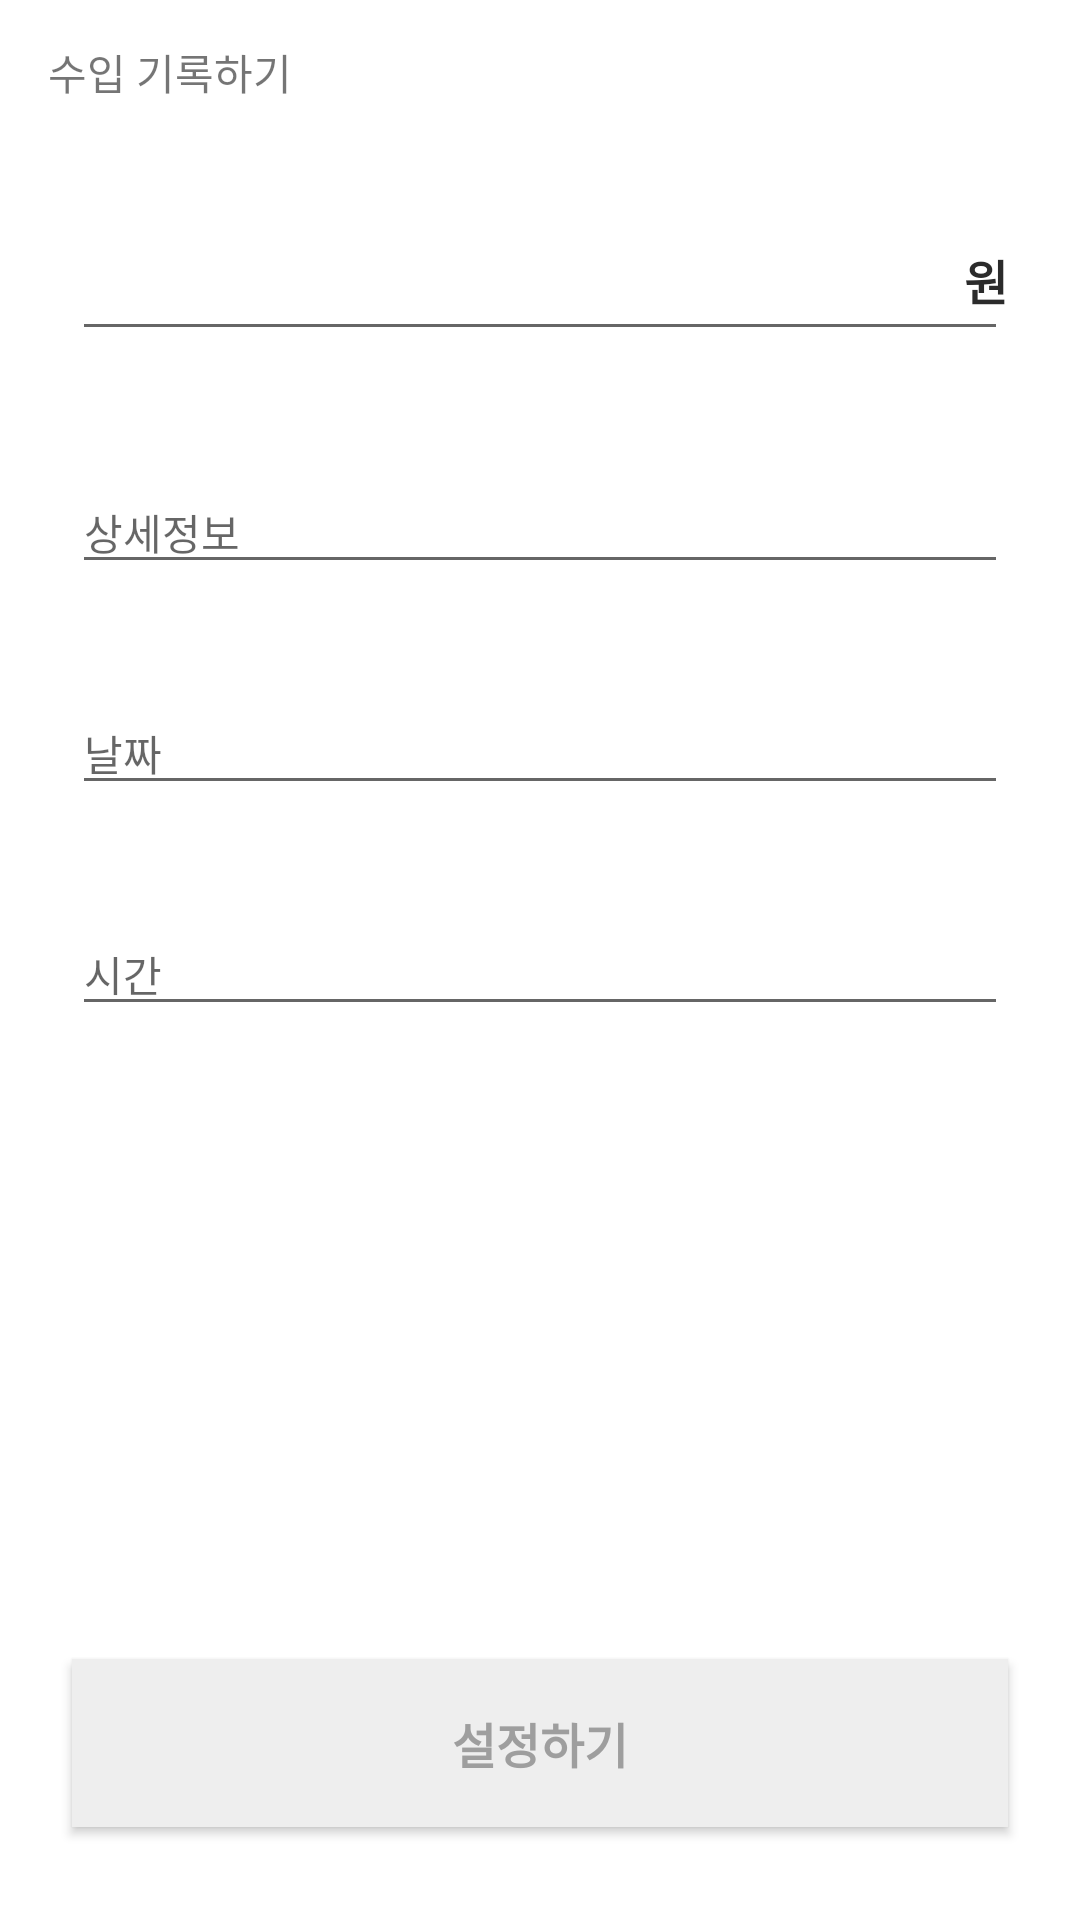

The Android layout XML behind this screen, and the referenced resources:
<!-- AndroidManifest.xml: application theme Theme.MyAccountBook -->
<!-- res/layout/activity_income.xml -->
<?xml version="1.0" encoding="utf-8"?>
<androidx.constraintlayout.widget.ConstraintLayout xmlns:android="http://schemas.android.com/apk/res/android"
    xmlns:tools="http://schemas.android.com/tools"
    android:layout_width="match_parent"
    android:layout_height="match_parent"
    xmlns:app="http://schemas.android.com/apk/res-auto">
    <androidx.appcompat.widget.Toolbar
        android:id="@+id/tb_title"
        android:layout_width="0dp"
        android:layout_height="48dp"
        app:layout_constraintEnd_toEndOf="parent"
        app:layout_constraintStart_toStartOf="parent"
        app:layout_constraintTop_toTopOf="parent">
        <androidx.appcompat.widget.AppCompatTextView
            android:layout_width="wrap_content"
            android:layout_height="wrap_content"
            android:text="수입 기록하기" />

        <androidx.appcompat.widget.AppCompatImageButton
            android:id="@+id/btn_close"
            android:layout_width="32dp"
            android:layout_height="32dp"
            android:layout_gravity="end"
            android:background="#FFFFFF"
            android:src="@drawable/ic_close"
            tools:layout_editor_absoluteX="379dp"
            tools:layout_editor_absoluteY="8dp" />

    </androidx.appcompat.widget.Toolbar>

    <androidx.constraintlayout.widget.Guideline
        android:id="@+id/guide_left"
        android:layout_width="1dp"
        android:layout_height="match_parent"
        android:orientation="vertical"
        app:layout_constraintGuide_begin="24dp" />
    <androidx.constraintlayout.widget.Guideline
        android:id="@+id/guide_right"
        android:layout_width="1dp"
        android:layout_height="match_parent"
        android:orientation="vertical"
        app:layout_constraintGuide_end="24dp" />

    <androidx.appcompat.widget.AppCompatEditText
        android:id="@+id/income_amount"
        android:layout_width="0dp"
        android:layout_height="wrap_content"
        android:layout_marginTop="25dp"
        android:inputType="number"
        android:maxLength="10"
        android:textSize="20sp"
        android:textStyle="bold"
        app:layout_constraintEnd_toEndOf="@id/guide_right"
        app:layout_constraintStart_toStartOf="@id/guide_left"
        app:layout_constraintTop_toBottomOf="@id/tb_title"
        tools:ignore="MissingConstraints" />

    <androidx.appcompat.widget.AppCompatTextView
        android:layout_width="wrap_content"
        android:layout_height="wrap_content"
        android:layout_marginBottom="12dp"
        android:text="원"
        android:textColor="#2b2b2b"
        android:textSize="16sp"
        android:textStyle="bold"
        app:layout_constraintBottom_toBottomOf="@+id/income_amount"
        app:layout_constraintEnd_toEndOf="@id/income_amount" />

    <androidx.appcompat.widget.AppCompatEditText
        android:id="@+id/income_explain"
        android:layout_width="0dp"
        android:layout_height="wrap_content"
        android:layout_marginTop="40dp"
        android:hint="상세정보"
        android:maxLength="20"
        android:textSize="14sp"
        app:layout_constraintEnd_toEndOf="@+id/guide_right"
        app:layout_constraintStart_toStartOf="@id/guide_left"
        app:layout_constraintTop_toBottomOf="@id/income_amount" />


    <androidx.appcompat.widget.AppCompatEditText
        android:id="@+id/income_date"
        android:layout_width="0dp"
        android:layout_height="wrap_content"
        android:layout_marginTop="36dp"
        android:inputType="date"
        android:hint="날짜"
        android:maxLines="1"
        android:textSize="14sp"
        app:layout_constraintEnd_toEndOf="@+id/guide_right"
        app:layout_constraintStart_toStartOf="@id/guide_left"
        app:layout_constraintTop_toBottomOf="@id/income_explain" />

    <androidx.appcompat.widget.AppCompatEditText
        android:id="@+id/income_time"
        android:layout_width="0dp"
        android:layout_height="wrap_content"
        android:layout_marginTop="36dp"
        android:inputType="time"
        android:hint="시간"
        android:maxLength="10"
        android:textSize="14sp"
        app:layout_constraintEnd_toEndOf="@+id/guide_right"
        app:layout_constraintStart_toStartOf="@id/guide_left"
        app:layout_constraintTop_toBottomOf="@id/income_date" />

    <androidx.appcompat.widget.AppCompatButton
        android:id="@+id/btn_income_submit"
        android:layout_width="0dp"
        android:layout_height="56dp"
        android:layout_marginBottom="31dp"
        android:background="#eeeeee"
        android:text="설정하기"
        android:textColor="#9e9e9e"
        android:textSize="16sp"
        android:textStyle="bold"
        app:layout_constraintBottom_toBottomOf="parent"
        app:layout_constraintEnd_toEndOf="@id/guide_right"
        app:layout_constraintStart_toStartOf="@id/guide_left" />

    <androidx.constraintlayout.widget.ConstraintLayout
        android:layout_width="0dp"
        android:layout_height="wrap_content"
        android:layout_marginBottom="31dp"
        app:layout_constraintBottom_toBottomOf="parent"
        app:layout_constraintEnd_toEndOf="@id/guide_right"
        app:layout_constraintStart_toStartOf="@id/guide_left">


    </androidx.constraintlayout.widget.ConstraintLayout>

</androidx.constraintlayout.widget.ConstraintLayout>
<!-- resources referenced by this layout -->
<resources>
  <style name="Theme.MyAccountBook" parent="Theme.MaterialComponents.DayNight.DarkActionBar">
          
  
          <item name="windowNoTitle">true</item>
          <item name="colorPrimary">@color/purple_500</item>
          <item name="colorPrimaryVariant">@color/purple_700</item>
          <item name="colorOnPrimary">@color/white</item>
          
          <item name="colorSecondary">@color/teal_200</item>
          <item name="colorSecondaryVariant">@color/teal_700</item>
          <item name="colorOnSecondary">@color/black</item>
          
          <item name="android:statusBarColor" tools:targetApi="l">?attr/colorPrimaryVariant</item>
          
      </style>
  <!-- not gathered from this repository: default colours our renderer supplied (Android Studio template values) -->
  <color name="purple_500">#FF6200EE</color>
  <color name="purple_700">#FF3700B3</color>
  <color name="teal_200">#FF03DAC5</color>
  <color name="teal_700">#FF018786</color>
  <color name="black">#FF000000</color>
  <color name="white">#FFFFFFFF</color>
</resources>
